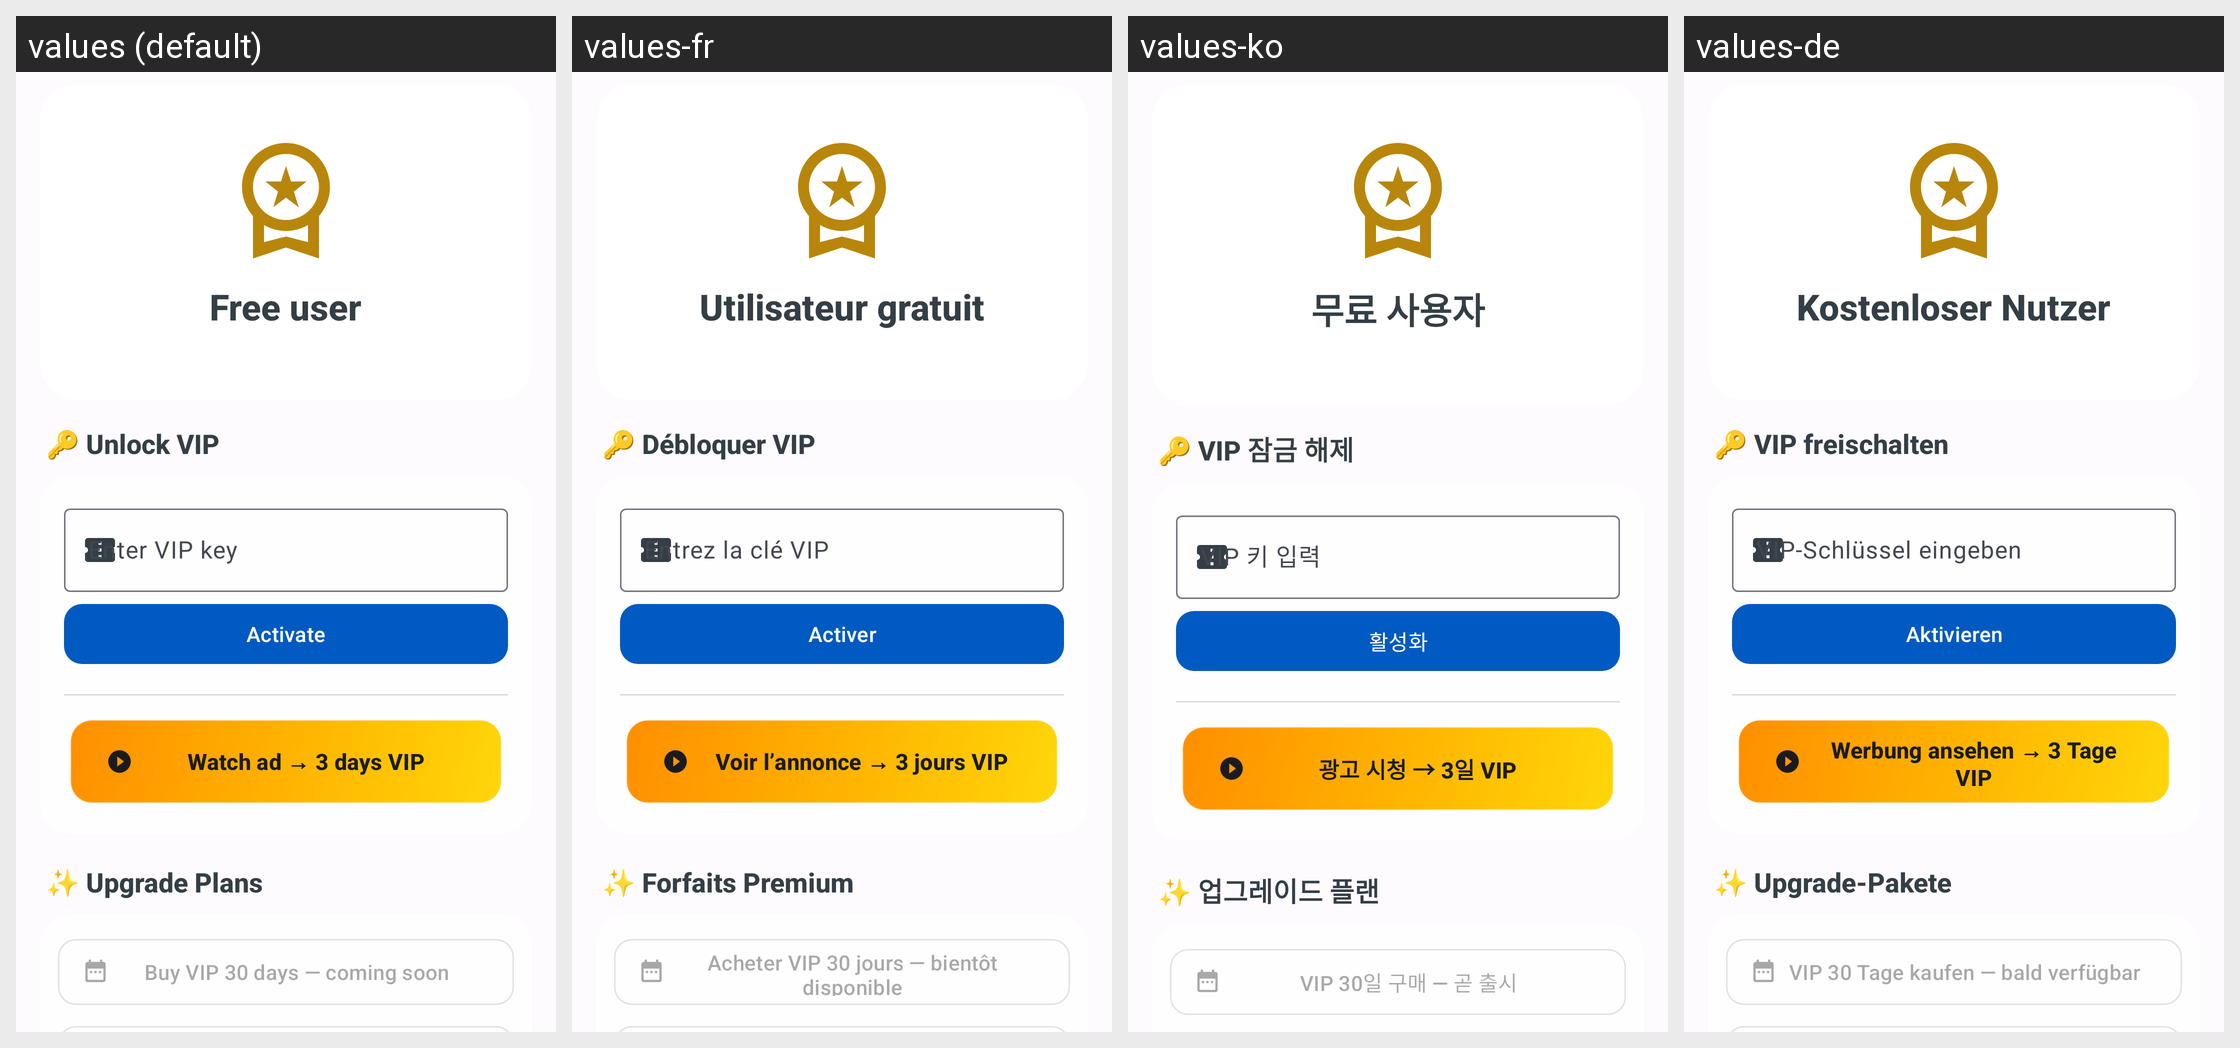

The same Android screen rendered under several of its app's locales, left to right. List the strings drawn on it with the default value and each locale's translation.
Android screen res/layout/f_vip_management.xml rendered under 4 locales, left to right: values (default), values-fr, values-ko, values-de. Device: Nexus 5 (rendered at 1080×1920; each locale shown at half size, 540×960, under a caption strip naming it); theme AppTheme.
Other locales in the repository, not shown: values-ar, values-es, values-hi, values-id, values-it, values-ja, values-nl, values-pt, values-ru, values-th, values-tr, values-vi, values-zh.
Strings drawn on this screen, with the default value and each locale's value (text and hints the layout hard-codes, and strings that could not be matched under every locale, appear in the picture but are not listed):

vip_free_user
  values: Free user
  values-fr: Utilisateur gratuit
  values-ko: 무료 사용자
  values-de: Kostenloser Nutzer

vip_section_unlock
  values: 🔑 Unlock VIP
  values-fr: 🔑 Débloquer VIP
  values-ko: 🔑 VIP 잠금 해제
  values-de: 🔑 VIP freischalten

vip_redeem_label
  values: Enter VIP key
  values-fr: Entrez la clé VIP
  values-ko: VIP 키 입력
  values-de: VIP-Schlüssel eingeben

vip_redeem_button
  values: Activate
  values-fr: Activer
  values-ko: 활성화
  values-de: Aktivieren

vip_watch_ad_3d
  values: Watch ad → 3 days VIP
  values-fr: Voir l’annonce → 3 jours VIP
  values-ko: 광고 시청 → 3일 VIP
  values-de: Werbung ansehen → 3 Tage VIP

vip_section_upgrade
  values: ✨ Upgrade Plans
  values-fr: ✨ Forfaits Premium
  values-ko: ✨ 업그레이드 플랜
  values-de: ✨ Upgrade-Pakete

vip_buy_30d_locked
  values: Buy VIP 30 days — coming soon
  values-fr: Acheter VIP 30 jours — bientôt disponible
  values-ko: VIP 30일 구매 — 곧 출시
  values-de: VIP 30 Tage kaufen — bald verfügbar
